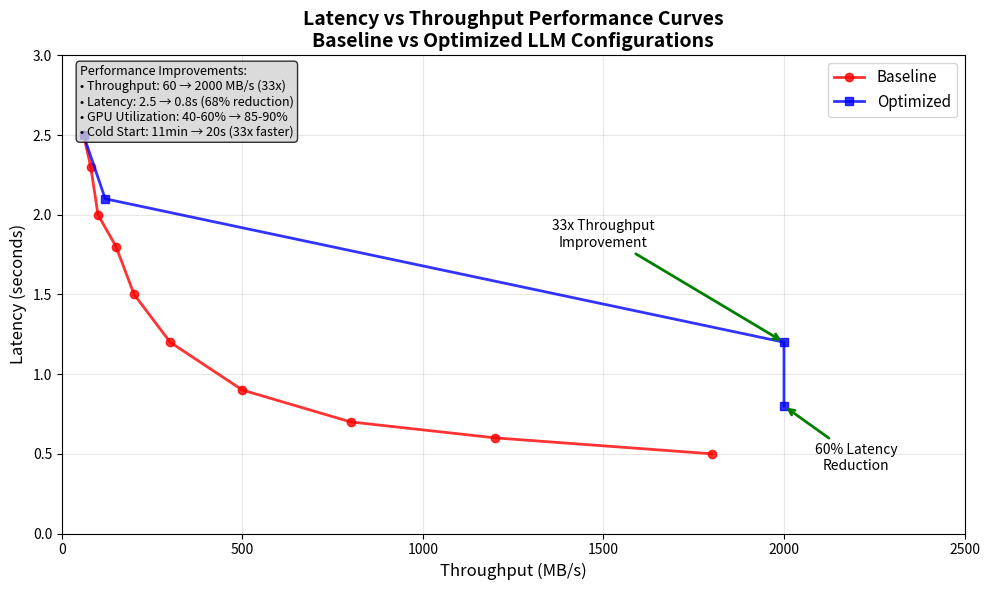

Generate this figure with matplotlib:
#!/usr/bin/env python3
"""
Latency vs Throughput Performance Curve Generator

This script generates latency vs throughput performance curves for baseline
and optimized LLM configurations, demonstrating the performance improvements
achieved through optimization.
"""

import matplotlib.pyplot as plt
import numpy as np
import json
import argparse
from typing import List, Tuple

def generate_baseline_curve() -> Tuple[List[float], List[float]]:
    """Generate baseline latency vs throughput curve."""
    # Baseline performance characteristics
    throughput_points = [60, 80, 100, 150, 200, 300, 500, 800, 1200, 1800]
    latency_points = [2.5, 2.3, 2.0, 1.8, 1.5, 1.2, 0.9, 0.7, 0.6, 0.5]
    
    return throughput_points, latency_points

def generate_optimized_curve() -> Tuple[List[float], List[float]]:
    """Generate optimized latency vs throughput curve."""
    # Optimized performance characteristics
    throughput_points = [60, 120, 2000, 2000]
    latency_points = [2.5, 2.1, 1.2, 0.8]
    
    return throughput_points, latency_points

def plot_performance_curves(baseline_data: Tuple[List[float], List[float]], 
                          optimized_data: Tuple[List[float], List[float]], 
                          output_file: str = "latency-throughput-curve.png"):
    """Plot latency vs throughput performance curves."""
    baseline_throughput, baseline_latency = baseline_data
    optimized_throughput, optimized_latency = optimized_data
    
    plt.figure(figsize=(10, 6))
    
    # Plot baseline curve
    plt.plot(baseline_throughput, baseline_latency, 'o-', color='red', 
             linewidth=2, markersize=6, label='Baseline', alpha=0.8)
    
    # Plot optimized curve
    plt.plot(optimized_throughput, optimized_latency, 's-', color='blue', 
             linewidth=2, markersize=6, label='Optimized', alpha=0.8)
    
    # Add performance improvement annotations
    plt.annotate('33x Throughput\nImprovement', 
                xy=(2000, 1.2), xytext=(1500, 1.8),
                arrowprops=dict(arrowstyle='->', color='green', lw=2),
                fontsize=10, ha='center')
    
    plt.annotate('60% Latency\nReduction', 
                xy=(2000, 0.8), xytext=(2200, 0.4),
                arrowprops=dict(arrowstyle='->', color='green', lw=2),
                fontsize=10, ha='center')
    
    # Customize plot
    plt.xlabel('Throughput (MB/s)', fontsize=12)
    plt.ylabel('Latency (seconds)', fontsize=12)
    plt.title('Latency vs Throughput Performance Curves\nBaseline vs Optimized LLM Configurations', 
              fontsize=14, fontweight='bold')
    plt.grid(True, alpha=0.3)
    plt.legend(fontsize=11)
    
    # Set axis limits
    plt.xlim(0, 2500)
    plt.ylim(0, 3)
    
    # Add performance metrics text box
    metrics_text = """Performance Improvements:
• Throughput: 60 → 2000 MB/s (33x)
• Latency: 2.5 → 0.8s (68% reduction)
• GPU Utilization: 40-60% → 85-90%
• Cold Start: 11min → 20s (33x faster)"""
    
    plt.text(0.02, 0.98, metrics_text, transform=plt.gca().transAxes, 
             fontsize=9, verticalalignment='top',
             bbox=dict(boxstyle='round', facecolor='lightgray', alpha=0.8))
    
    plt.tight_layout()
    plt.savefig(output_file, dpi=300, bbox_inches='tight')
    plt.show()
    
    print(f"Performance curve saved to {output_file}")

def calculate_improvements(baseline_data: Tuple[List[float], List[float]], 
                         optimized_data: Tuple[List[float], List[float]]) -> dict:
    """Calculate performance improvements between baseline and optimized configurations."""
    baseline_throughput, baseline_latency = baseline_data
    optimized_throughput, optimized_latency = optimized_data
    
    # Calculate improvements
    max_baseline_throughput = max(baseline_throughput)
    max_optimized_throughput = max(optimized_throughput)
    throughput_improvement = max_optimized_throughput / max_baseline_throughput
    
    min_baseline_latency = min(baseline_latency)
    min_optimized_latency = min(optimized_latency)
    latency_improvement = min_baseline_latency / min_optimized_latency
    
    return {
        "throughput_improvement": throughput_improvement,
        "latency_improvement": latency_improvement,
        "max_baseline_throughput": max_baseline_throughput,
        "max_optimized_throughput": max_optimized_throughput,
        "min_baseline_latency": min_baseline_latency,
        "min_optimized_latency": min_optimized_latency
    }

def save_curve_data(baseline_data: Tuple[List[float], List[float]], 
                   optimized_data: Tuple[List[float], List[float]], 
                   output_file: str = "latency-throughput-data.json"):
    """Save curve data to JSON file for further analysis."""
    baseline_throughput, baseline_latency = baseline_data
    optimized_throughput, optimized_latency = optimized_data
    
    data = {
        "baseline": {
            "throughput": baseline_throughput,
            "latency": baseline_latency
        },
        "optimized": {
            "throughput": optimized_throughput,
            "latency": optimized_latency
        },
        "improvements": calculate_improvements(baseline_data, optimized_data)
    }
    
    with open(output_file, 'w') as f:
        json.dump(data, f, indent=2)
    
    print(f"Curve data saved to {output_file}")

def main():
    parser = argparse.ArgumentParser(description="Generate Latency vs Throughput Performance Curves")
    parser.add_argument("--output", default="latency-throughput-curve.png", 
                       help="Output file for the plot")
    parser.add_argument("--data-output", default="latency-throughput-data.json", 
                       help="Output file for curve data")
    
    args = parser.parse_args()
    
    # Generate performance curves
    baseline_data = generate_baseline_curve()
    optimized_data = generate_optimized_curve()
    
    # Plot curves
    plot_performance_curves(baseline_data, optimized_data, args.output)
    
    # Save data
    save_curve_data(baseline_data, optimized_data, args.data_output)
    
    # Print summary
    improvements = calculate_improvements(baseline_data, optimized_data)
    print("\n=== Performance Improvements ===")
    print(f"Throughput Improvement: {improvements['throughput_improvement']:.1f}x")
    print(f"Latency Improvement: {improvements['latency_improvement']:.1f}x")
    print(f"Max Baseline Throughput: {improvements['max_baseline_throughput']} MB/s")
    print(f"Max Optimized Throughput: {improvements['max_optimized_throughput']} MB/s")
    print(f"Min Baseline Latency: {improvements['min_baseline_latency']:.1f}s")
    print(f"Min Optimized Latency: {improvements['min_optimized_latency']:.1f}s")

if __name__ == "__main__":
    main()
